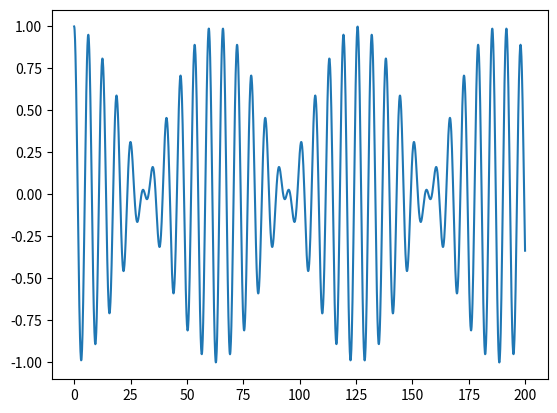

Recreate this plot in Python.
import math # Импорт пакета math (математика)
import numpy # Импорт пакета numpy (математика и большие массивы)
import matplotlib.pyplot as mpp # Импорт пакета matplotlib (графики)

# Эта программа рисует график функции, заданной выражением ниже

if __name__ == '__main__': # Добавление "логики" в код
    arguments = numpy.arange(0, 200, 0.1) # Возвращает одномерный массив с равномерно разнесенными значениями внутри заданного интервала
    mpp.plot(arguments, [math.cos(a) * math.cos(a/20.0) for a in arguments]) # plot() строит график по тригоном. ф-ям
    mpp.show()# Показывает график